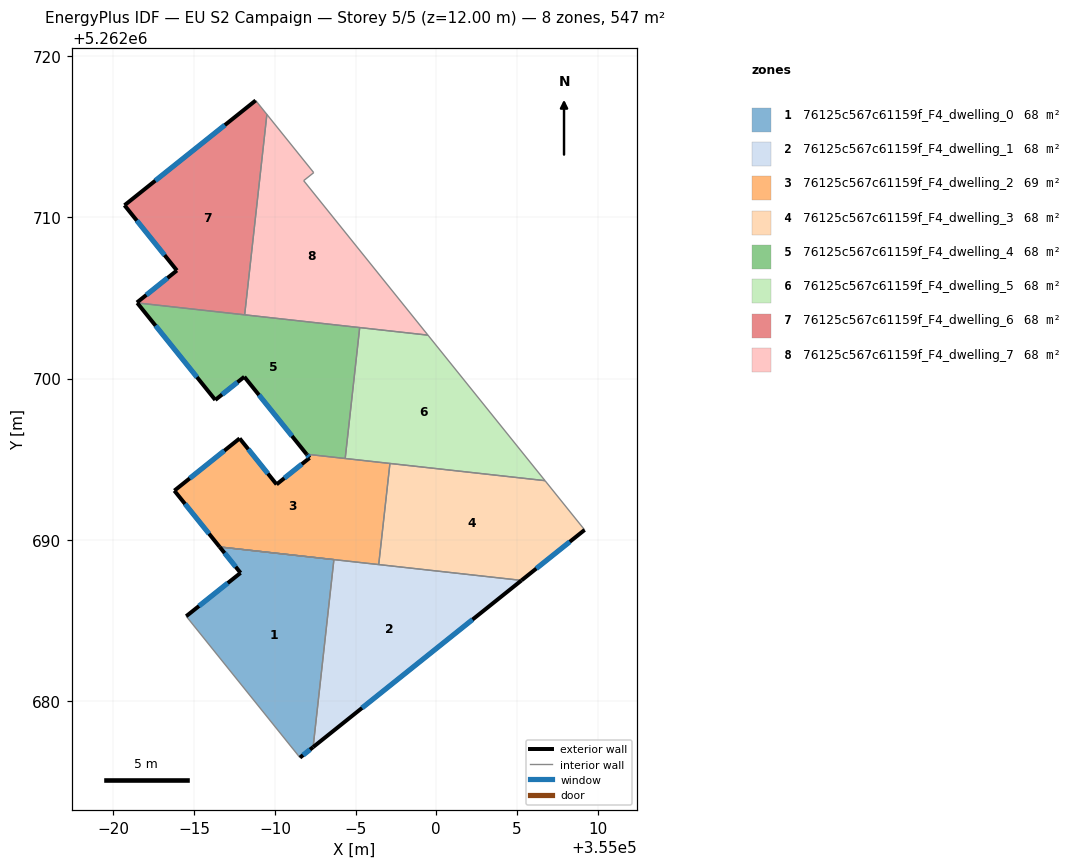
=== STOREY PLAN SPEC (per zone: floor XY polygon, exterior-wall plan segments, windows/doors) ===
zone 1: 76125c567c61159f_F4_dwelling_0  (68.3 m²)
  floor: (354993.66, 5262688.78) (354992.37, 5262677.17) (354991.55, 5262676.52) (354984.51, 5262685.28) (354987.87, 5262687.96) (354986.58, 5262689.57)
  exterior wall: (354991.55, 5262676.52) – (354992.37, 5262677.17)  [1.0 m]
    window: (354991.74, 5262676.67) – (354992.18, 5262677.02)  [0.9 m²]
  exterior wall: (354987.87, 5262687.96) – (354984.51, 5262685.28)  [4.3 m]
    window: (354987.08, 5262687.33) – (354985.30, 5262685.91)  [3.6 m²]
  exterior wall: (354986.58, 5262689.57) – (354987.87, 5262687.96)  [2.1 m]
    window: (354986.88, 5262689.19) – (354987.57, 5262688.34)  [1.7 m²]
  interior walls: 3
zone 2: 76125c567c61159f_F4_dwelling_1  (68.3 m²)
  floor: (355005.28, 5262687.50) (354992.37, 5262677.17) (354993.66, 5262688.78)
  exterior wall: (354992.37, 5262677.17) – (355005.28, 5262687.50)  [16.5 m]
    window: (354995.40, 5262679.59) – (355002.25, 5262685.07)  [13.9 m²]
  interior walls: 4
zone 3: 76125c567c61159f_F4_dwelling_2  (68.6 m²)
  floor: (354997.13, 5262694.74) (354996.43, 5262688.48) (354986.58, 5262689.57) (354983.77, 5262693.06) (354987.82, 5262696.29) (354990.10, 5262693.44) (354992.15, 5262695.08) (354991.96, 5262695.31)
  exterior wall: (354983.77, 5262693.06) – (354986.58, 5262689.57)  [4.5 m]
    window: (354984.43, 5262692.24) – (354985.92, 5262690.39)  [3.8 m²]
  exterior wall: (354987.82, 5262696.29) – (354983.77, 5262693.06)  [5.2 m]
    window: (354986.87, 5262695.53) – (354984.72, 5262693.82)  [4.4 m²]
  exterior wall: (354990.10, 5262693.44) – (354987.82, 5262696.29)  [3.7 m]
    window: (354989.57, 5262694.11) – (354988.35, 5262695.62)  [3.1 m²]
  exterior wall: (354992.15, 5262695.08) – (354990.10, 5262693.44)  [2.6 m]
    window: (354991.67, 5262694.70) – (354990.58, 5262693.83)  [2.2 m²]
  exterior wall: (354991.96, 5262695.31) – (354992.15, 5262695.08)  [0.3 m]
    window: (354992.01, 5262695.26) – (354992.11, 5262695.14)  [0.2 m²]
  interior walls: 4
zone 4: 76125c567c61159f_F4_dwelling_3  (68.3 m²)
  floor: (355006.73, 5262693.68) (355009.19, 5262690.62) (355005.28, 5262687.50) (354996.43, 5262688.48) (354997.13, 5262694.74)
  exterior wall: (355005.28, 5262687.50) – (355009.19, 5262690.62)  [5.0 m]
    window: (355006.20, 5262688.23) – (355008.27, 5262689.89)  [4.2 m²]
  interior walls: 4
zone 5: 76125c567c61159f_F4_dwelling_4  (68.2 m²)
  floor: (354995.25, 5262703.16) (354994.35, 5262695.05) (354991.96, 5262695.31) (354988.11, 5262700.11) (354986.31, 5262698.68) (354981.47, 5262704.69)
  exterior wall: (354988.11, 5262700.11) – (354991.96, 5262695.31)  [6.2 m]
    window: (354989.01, 5262698.98) – (354991.06, 5262696.44)  [5.2 m²]
  exterior wall: (354986.31, 5262698.68) – (354988.11, 5262700.11)  [2.3 m]
    window: (354986.73, 5262699.01) – (354987.68, 5262699.77)  [1.9 m²]
  exterior wall: (354981.47, 5262704.69) – (354986.31, 5262698.68)  [7.7 m]
    window: (354982.61, 5262703.28) – (354985.17, 5262700.09)  [6.5 m²]
  interior walls: 4
zone 6: 76125c567c61159f_F4_dwelling_5  (68.2 m²)
  floor: (354999.48, 5262702.69) (355006.73, 5262693.68) (354994.35, 5262695.05) (354995.25, 5262703.16)
  interior walls: 5
zone 7: 76125c567c61159f_F4_dwelling_6  (68.3 m²)
  floor: (354988.81, 5262717.23) (354989.50, 5262716.37) (354988.13, 5262703.95) (354981.47, 5262704.69) (354981.45, 5262704.71) (354983.93, 5262706.70) (354980.68, 5262710.74)
  exterior wall: (354983.93, 5262706.70) – (354981.45, 5262704.71)  [3.2 m]
    window: (354983.35, 5262706.23) – (354982.03, 5262705.18)  [2.7 m²]
  exterior wall: (354980.68, 5262710.74) – (354983.93, 5262706.70)  [5.2 m]
    window: (354981.45, 5262709.79) – (354983.17, 5262707.65)  [4.4 m²]
  exterior wall: (354988.81, 5262717.23) – (354980.68, 5262710.74)  [10.4 m]
    window: (354986.90, 5262715.70) – (354982.59, 5262712.26)  [8.8 m²]
  interior walls: 4
zone 8: 76125c567c61159f_F4_dwelling_7  (68.3 m²)
  floor: (354992.41, 5262712.76) (354991.78, 5262712.26) (354999.48, 5262702.69) (354988.13, 5262703.95) (354989.50, 5262716.37)
  interior walls: 6

=== DERIVED (storey summary) ===
Building: EU S2 Campaign
Storey: 5 of 5  (floor level z = 12.00 m)
Storey gross floor area: 546.5 m²
Zones on this storey: 8
  - 76125c567c61159f_F4_dwelling_0: floor 68.3 m²; exterior wall 7.4 m (22.2 m²); 3 window(s) 6.3 m²; WWR 28.1%
  - 76125c567c61159f_F4_dwelling_1: floor 68.3 m²; exterior wall 16.5 m (49.6 m²); 1 window(s) 13.9 m²; WWR 28.1%
  - 76125c567c61159f_F4_dwelling_2: floor 68.6 m²; exterior wall 16.2 m (48.7 m²); 5 window(s) 13.7 m²; WWR 28.1%
  - 76125c567c61159f_F4_dwelling_3: floor 68.3 m²; exterior wall 5.0 m (15.0 m²); 1 window(s) 4.2 m²; WWR 28.1%
  - 76125c567c61159f_F4_dwelling_4: floor 68.2 m²; exterior wall 16.2 m (48.5 m²); 3 window(s) 13.6 m²; WWR 28.1%
  - 76125c567c61159f_F4_dwelling_5: floor 68.2 m²
  - 76125c567c61159f_F4_dwelling_6: floor 68.3 m²; exterior wall 18.8 m (56.3 m²); 3 window(s) 15.8 m²; WWR 28.1%
  - 76125c567c61159f_F4_dwelling_7: floor 68.3 m²
Zone adjacency (shared interzone walls):
  - 76125c567c61159f_F4_dwelling_0 ↔ 76125c567c61159f_F4_dwelling_1
  - 76125c567c61159f_F4_dwelling_1 ↔ 76125c567c61159f_F4_dwelling_2
  - 76125c567c61159f_F4_dwelling_1 ↔ 76125c567c61159f_F4_dwelling_3
  - 76125c567c61159f_F4_dwelling_2 ↔ 76125c567c61159f_F4_dwelling_3
  - 76125c567c61159f_F4_dwelling_2 ↔ 76125c567c61159f_F4_dwelling_4
  - 76125c567c61159f_F4_dwelling_2 ↔ 76125c567c61159f_F4_dwelling_5
  - 76125c567c61159f_F4_dwelling_3 ↔ 76125c567c61159f_F4_dwelling_5
  - 76125c567c61159f_F4_dwelling_4 ↔ 76125c567c61159f_F4_dwelling_5
  - 76125c567c61159f_F4_dwelling_4 ↔ 76125c567c61159f_F4_dwelling_6
  - 76125c567c61159f_F4_dwelling_4 ↔ 76125c567c61159f_F4_dwelling_7
  - 76125c567c61159f_F4_dwelling_5 ↔ 76125c567c61159f_F4_dwelling_7
  - 76125c567c61159f_F4_dwelling_6 ↔ 76125c567c61159f_F4_dwelling_7